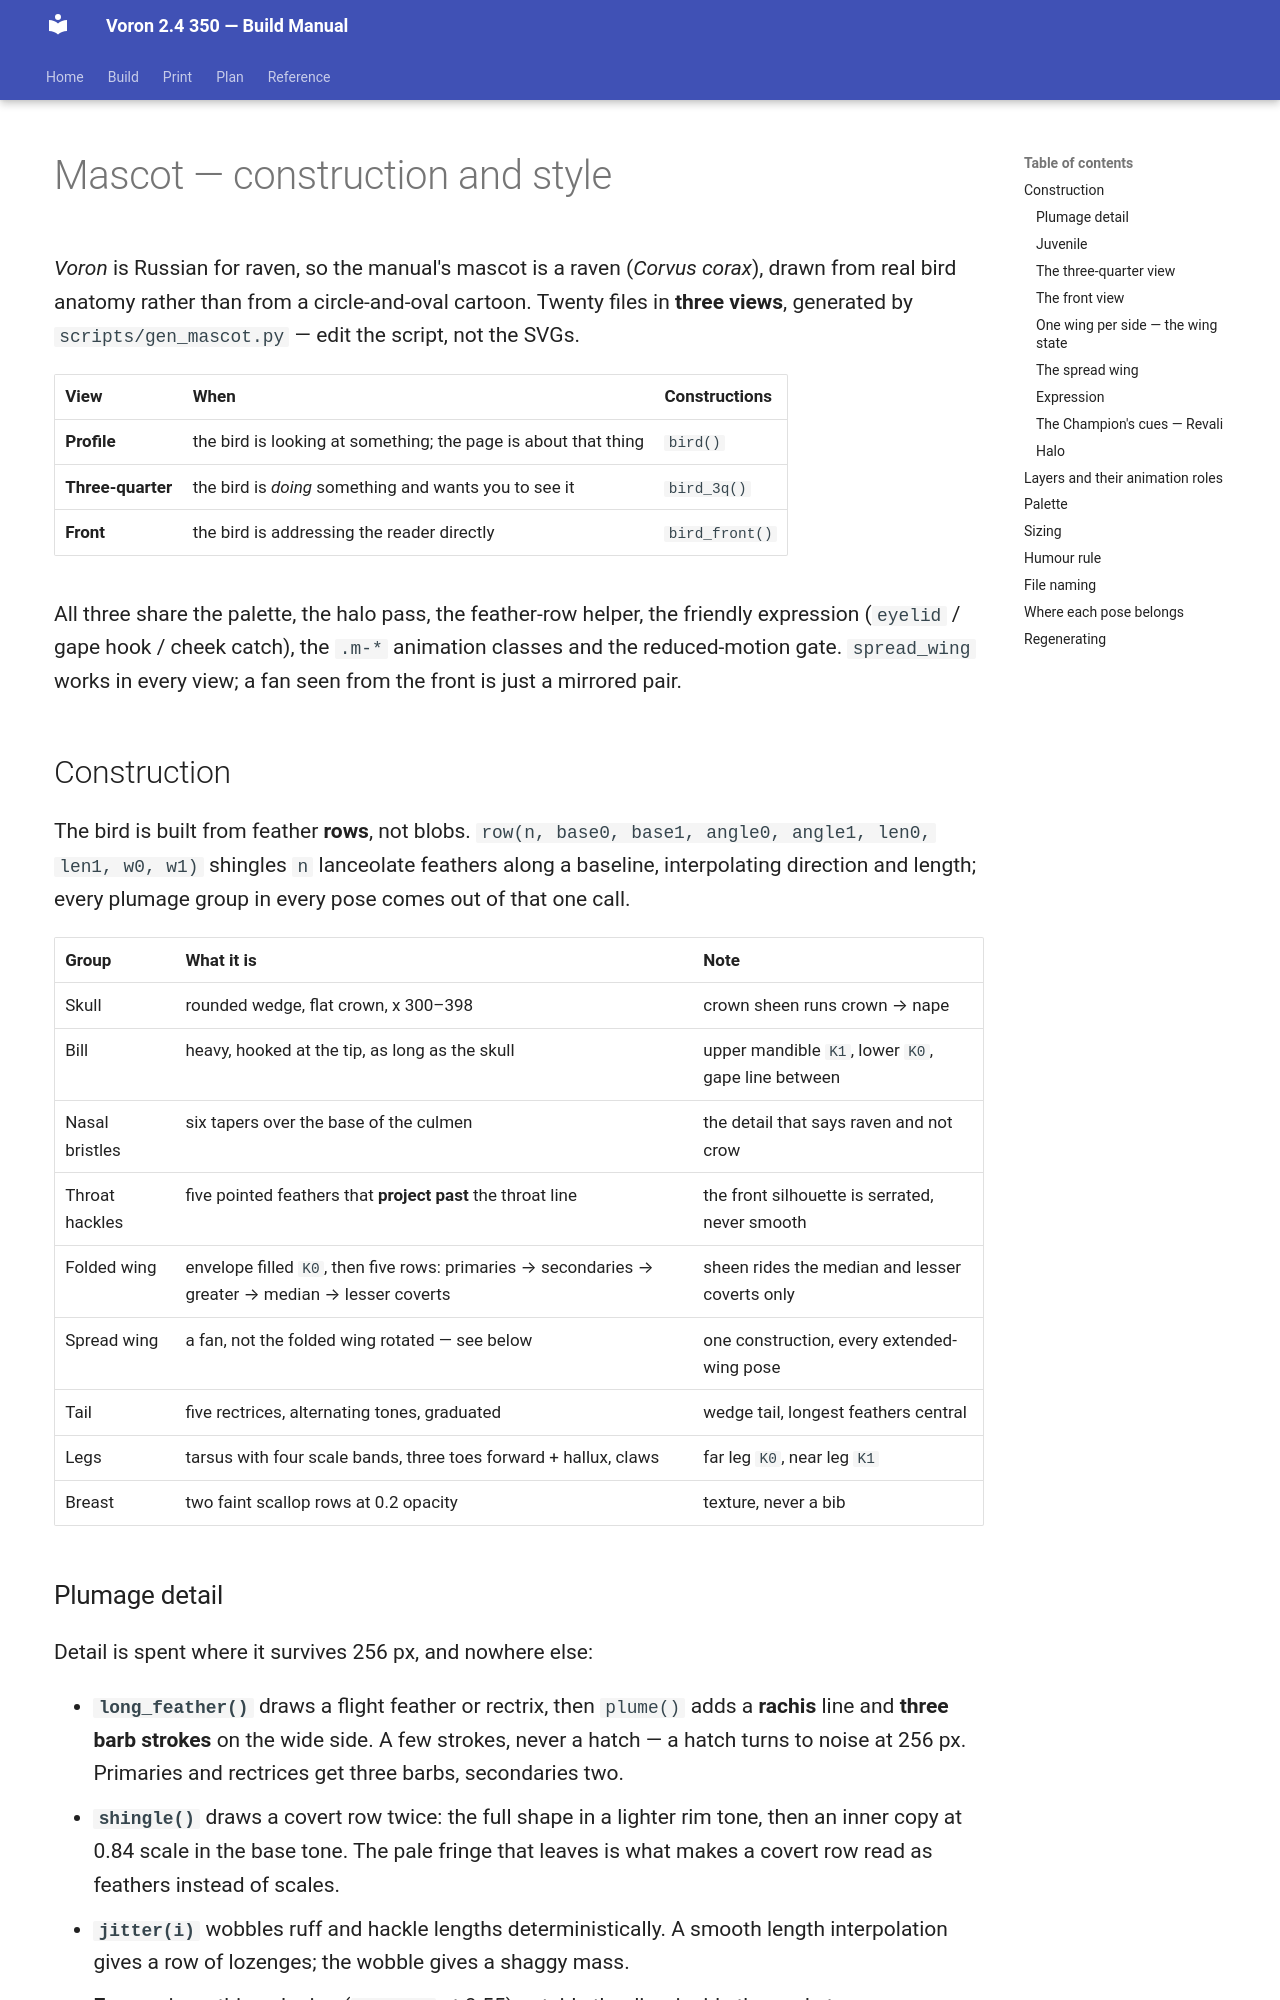

repository: alexlicohen/voron-24-350-build-manual · page: manual/assets/mascot/STYLE/index.html · generator: mkdocs

# Mascot — construction and style

*Voron* is Russian for raven, so the manual's mascot is a raven (*Corvus corax*), drawn from real
bird anatomy rather than from a circle-and-oval cartoon. Twenty files in **three views**, generated
by `scripts/gen_mascot.py` — edit the script, not the SVGs.

| View | When | Constructions |
|---|---|---|
| **Profile** | the bird is looking at something; the page is about that thing | `bird()` |
| **Three-quarter** | the bird is *doing* something and wants you to see it | `bird_3q()` |
| **Front** | the bird is addressing the reader directly | `bird_front()` |

All three share the palette, the halo pass, the feather-row helper, the friendly expression
(`eyelid` / gape hook / cheek catch), the `.m-*` animation classes and the reduced-motion gate.
`spread_wing` works in every view; a fan seen from the front is just a mirrored pair.

## Construction

The bird is built from feather **rows**, not blobs. `row(n, base0, base1, angle0, angle1, len0,
len1, w0, w1)` shingles `n` lanceolate feathers along a baseline, interpolating direction and
length; every plumage group in every pose comes out of that one call.

| Group | What it is | Note |
|---|---|---|
| Skull | rounded wedge, flat crown, x 300–398 | crown sheen runs crown → nape |
| Bill | heavy, hooked at the tip, as long as the skull | upper mandible `K1`, lower `K0`, gape line between |
| Nasal bristles | six tapers over the base of the culmen | the detail that says raven and not crow |
| Throat hackles | five pointed feathers that **project past** the throat line | the front silhouette is serrated, never smooth |
| Folded wing | envelope filled `K0`, then five rows: primaries → secondaries → greater → median → lesser coverts | sheen rides the median and lesser coverts only |
| Spread wing | a fan, not the folded wing rotated — see below | one construction, every extended-wing pose |
| Tail | five rectrices, alternating tones, graduated | wedge tail, longest feathers central |
| Legs | tarsus with four scale bands, three toes forward + hallux, claws | far leg `K0`, near leg `K1` |
| Breast | two faint scallop rows at 0.2 opacity | texture, never a bib |

### Plumage detail

Detail is spent where it survives 256 px, and nowhere else:

- **`long_feather()`** draws a flight feather or rectrix, then `plume()` adds a **rachis** line and
  **three barb strokes** on the wide side. A few strokes, never a hatch — a hatch turns to noise at
  256 px. Primaries and rectrices get three barbs, secondaries two.
- **`shingle()`** draws a covert row twice: the full shape in a lighter rim tone, then an inner copy
  at 0.84 scale in the base tone. The pale fringe that leaves is what makes a covert row read as
  feathers instead of scales.
- **`jitter(i)`** wobbles ruff and hackle lengths deterministically. A smooth length interpolation
  gives a row of lozenges; the wobble gives a shaggy mass.
- **Eye** carries a thin pale ring (`#5A6780` at 0.55) outside the disc, inside the socket.
- **Feet** are three toes plus the hallux in every view, each with three scute bands and a claw. The
  three-quarter near foot has its toes separated rather than fanned as one mass.
